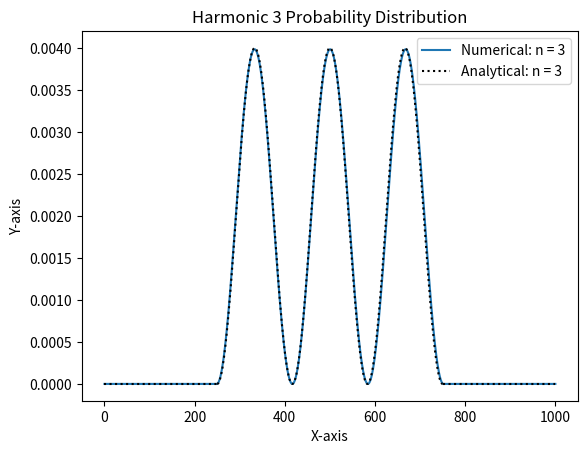

Python code for this plot: (Note: this script raises an exception after producing the figure.)
import numpy as np
import matplotlib.pyplot as plt

# Constants
hbar = 1.0   # Planck's constant / 2π
N = 1000     # Number of grid points



def Hamiltonians(m, N): # make an all diag(2) off-diag(-1) matrix
    def kinetic(N):
        diags = np.full(N, 2)

        H = np.diag(diags)

        for i in range(0, H.shape[0]):
            if i != 0:
                H[i,i-1] = -1
            if i != H.shape[0]-1:
                H[i,i+1] = -1
        
        return H

    def potential(N):
        H = np.zeros((N,N))
        for i in range(0, H.shape[0]):
            if i < int(N/4) or i > int(3*N/4):
                H[i,i] = 100
            else:
                H[i,i] = 0

        return H
    H = (kinetic(N)* (-hbar**2 / (2*m))  + potential(N))
    print(H)
    return H


def normalize(psi):
    norm = np.sqrt(np.sum(np.abs(psi)**2, axis=1))  # Compute the norm of each row
    psi_norm = psi / norm[:, np.newaxis]  # Normalize each row
    return psi_norm



# function to graph the nth harmonic
def harmonic(n, N):
    
    E, psi = np.linalg.eigh(Hamiltonians(1, N))
    psi = psi.T
    x_values = np.linspace(0, N, N)
    
    plt.plot(x_values, psi[n-1]**2, label=f'Numerical: n = {n}') # graphing numerically


    x1 = np.linspace(0, N/4, int(N/4)) 
    x2 = np.linspace(N/4, 3*N/4, int(N/2))
    x3 = np.linspace(3*N/4, N, int(N/4))
    


    def normalize_analytical_in(n, x):
        psi = np.sqrt(2)*np.sin(n*np.pi*x*N/2) # times N to make it work on the same domain
        dx = x[1] - x[0]  # calculate the step size
        norm = np.sqrt(np.sum(np.abs(psi)**2) * dx)  # multiply the sum by the step size
        psi_norm_ana = psi / norm
        return psi_norm_ana
    
    for a in range(n, n+1):
        plt.plot(x1, 0*x1, ls=':', color='black')

    for a in range(n, n+1):
        psi_norm_ana = normalize_analytical_in(a, x2)
        plt.plot(x2, psi_norm_ana**2, label=f'Analytical: n = {a}', ls=':', color='black')

    for a in range(n, n+1):
        plt.plot(x3, 0*x3, ls=':', color='black')


    # Set labels and title
    plt.xlabel('X-axis')
    plt.ylabel('Y-axis')
    plt.title(f'Harmonic {n} Probability Distribution')

    # Display legend
    plt.legend()
    # Show the plot
    plt.savefig('plots/Schrodinger_1D_Simulation_1matrix.png')
    
    plt.show()


harmonic(3, N)